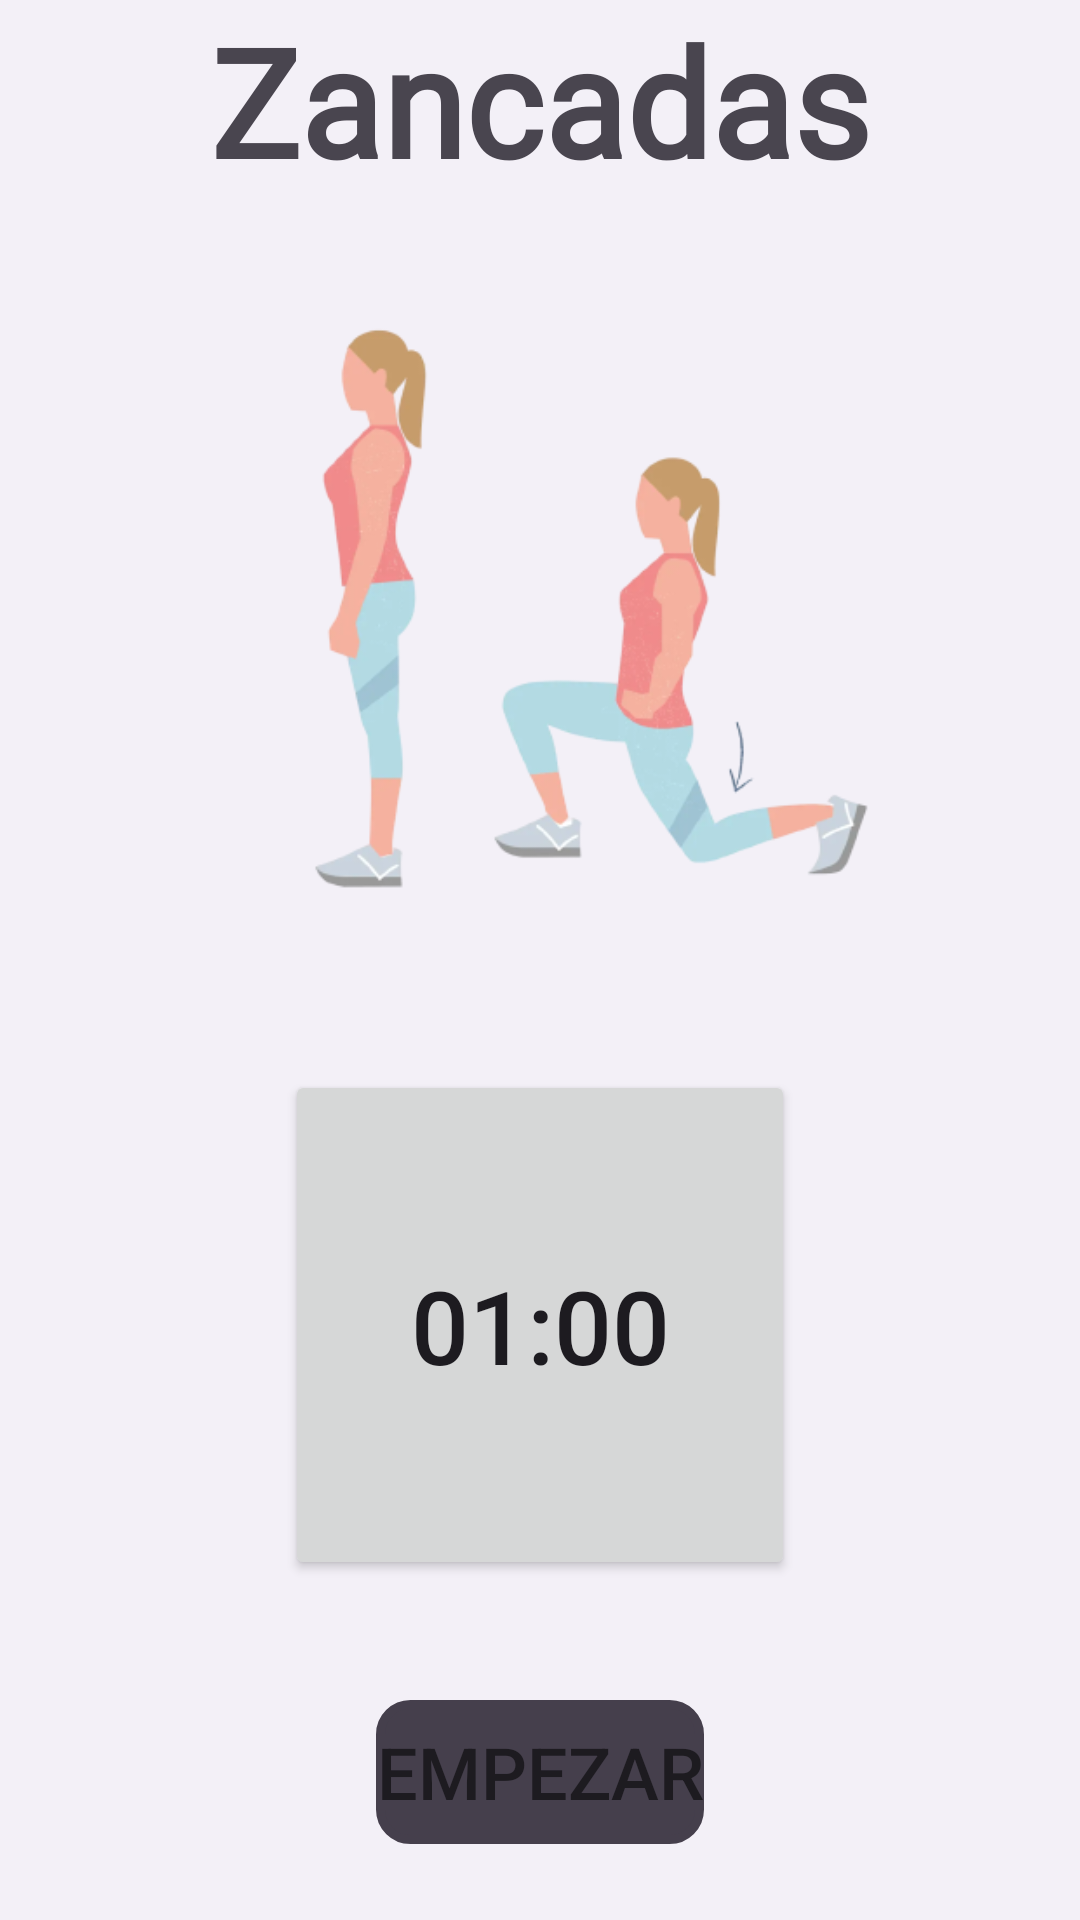

Produce the Android XML layout that renders to this screen, including the resource entries it uses.
<!-- AndroidManifest.xml: application theme Theme.SeikoSport -->
<!-- res/layout/activity_zancadas.xml -->
<?xml version="1.0" encoding="utf-8"?>
<RelativeLayout xmlns:android="http://schemas.android.com/apk/res/android"
    xmlns:app="http://schemas.android.com/apk/res-auto"
    android:layout_width="match_parent"
    android:layout_height="match_parent"
    android:background="#F3F0F7">

    <LinearLayout
        android:layout_width="match_parent"
        android:layout_height="match_parent"
        android:orientation="vertical">

        <TextView
            android:id="@+id/textView14"
            android:layout_width="match_parent"
            android:layout_height="wrap_content"
            android:fontFamily="@font/comfortaa_light"
            android:text="Zancadas"
            android:textAlignment="center"
            android:textSize="50dp"
            android:textStyle="bold" />

        <ImageView
            android:id="@+id/imageView11"
            android:layout_width="match_parent"
            android:layout_height="290dp"
            app:srcCompat="@drawable/zancada" />

        <Button
            android:id="@+id/time"
            android:layout_width="170dp"
            android:layout_height="170dp"
            android:layout_gravity="center"
            android:text="01:00"
            android:textSize="34sp" />

        <Button
            android:id="@+id/startbtn"
            android:layout_width="wrap_content"
            android:layout_height="wrap_content"
            android:layout_gravity="center"
            android:layout_marginTop="40dp"
            android:background="@drawable/button"
            android:text="Empezar"
            android:textSize="24sp"
            app:backgroundTint="#453F4C" />
    </LinearLayout>
</RelativeLayout>
<!-- resources referenced by this layout -->
<resources>
  <!-- drawable button (drawable) -->
  <?xml version="1.0" encoding="utf-8"?>
  <selector xmlns:android="http://schemas.android.com/apk/res/android">
  
      <item>
  
          <shape android:shape="rectangle">
  
              <stroke android:color="#493861" android:width="3dp"/>
              <corners android:radius="10dp"/>
  
          </shape>
  
      </item>
  </selector>
  <!-- drawable zancada: png bitmap (drawable, 52253 bytes) -->
  <style name="Theme.SeikoSport" parent="Base.Theme.SeikoSport" />
  <style name="Base.Theme.SeikoSport" parent="Theme.Material3.DayNight.NoActionBar">
          
          
      </style>
</resources>
